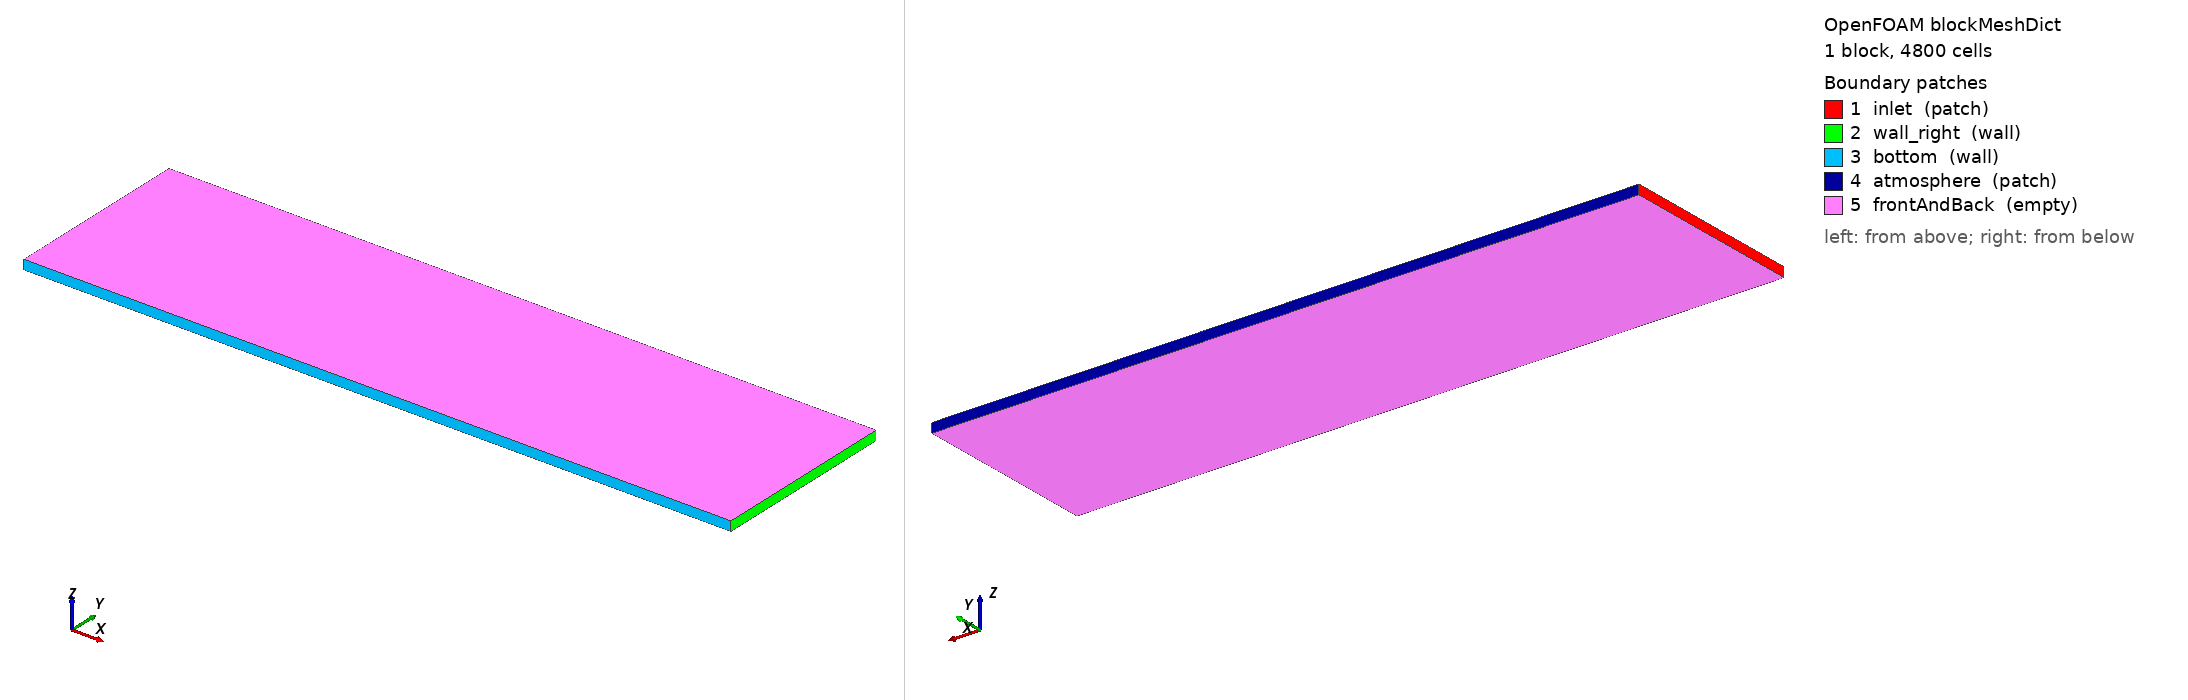

OpenFOAM case: the mesh blockMesh builds from blockMeshDict, 1 block(s), 4800 cells. Boundary patches (legend numbers): 1 inlet (patch), 2 wall_right (wall), 3 bottom (wall), 4 atmosphere (patch), 5 frontAndBack (empty). Left view from above one corner, right view from below the opposite corner. Boundary conditions: 3 field file(s) under 0/; 5 of 5 drawn patches have an entry in a shipped field file.

=== system/blockMeshDict ===
FoamFile { format ascii; class dictionary; object blockMeshDict; }
convertToMeters 1;
vertices
(
    (0 0 0) (1.5 0 0) (1.5 0.4 0) (0 0.4 0)
    (0 0 0.02) (1.5 0 0.02) (1.5 0.4 0.02) (0 0.4 0.02)
);
blocks ( hex (0 1 2 3 4 5 6 7) (120 40 1) simpleGrading (1 1 1) );
edges ();
boundary
(
    inlet      { type patch; faces ((0 4 7 3)); }
    wall_right { type wall;  faces ((1 2 6 5)); }
    bottom     { type wall;  faces ((0 1 5 4)); }
    atmosphere { type patch; faces ((3 7 6 2)); }
    frontAndBack { type empty; faces ((0 3 2 1) (4 5 6 7)); }
);


=== 0/U ===
FoamFile { format ascii; class volVectorField; object U; }
dimensions [0 1 -1 0 0 0 0]; internalField uniform (0 0 0);
boundaryField
{
    inlet      { type fixedValue; value uniform (0 0 0); }
    wall_right { type noSlip; }
    bottom     { type noSlip; }
    atmosphere { type pressureInletOutletVelocity; value uniform (0 0 0); }
    frontAndBack { type empty; }
}


=== 0/alpha.water ===
/*--------------------------------*- C++ -*----------------------------------*\
  =========                 |
  \\      /  F ield         | OpenFOAM: The Open Source CFD Toolbox
   \\    /   O peration     | Website:  https://openfoam.org
    \\  /    A nd           | Version:  13
     \\/     M anipulation  |
\*---------------------------------------------------------------------------*/
FoamFile
{
    format      ascii;
    class       volScalarField;
    location    "0";
    object      alpha.water;
}
// * * * * * * * * * * * * * * * * * * * * * * * * * * * * * * * * * * * * * //

dimensions      [];

internalField   nonuniform List<scalar> 
4800
(
1
1
1
1
1
1
1
1
1
1
1
1
1
1
1
1
1
1
1
1
1
1
1
1
1
1
1
1
1
1
1
1
1
1
1
1
1
1
1
1
1
1
1
1
1
1
1
1
1
1
1
1
1
1
1
1
1
1
1
1
1
1
1
1
1
1
1
1
1
1
1
1
1
1
1
1
1
1
1
1
1
1
1
1
1
1
1
1
1
1
1
1
1
1
1
1
1
1
1
1
1
1
1
1
1
1
1
1
1
1
1
1
1
1
1
1
1
1
1
1
1
1
1
1
1
1
1
1
1
1
1
1
1
1
1
1
1
1
1
1
1
1
1
1
1
1
1
1
1
1
1
1
1
1
1
1
1
1
1
1
1
1
1
1
1
1
1
1
1
1
1
1
1
1
1
1
1
1
1
1
1
1
1
1
1
1
1
1
1
1
1
1
1
1
1
1
1
1
1
1
1
1
1
1
1
1
1
1
1
1
1
1
1
1
1
1
1
1
1
1
1
1
1
1
1
1
1
1
1
1
1
1
1
1
1
1
1
1
1
1
1
1
1
1
1
1
1
1
1
1
1
1
1
1
1
1
1
1
1
1
1
1
1
1
1
1
1
1
1
1
1
1
1
1
1
1
1
1
1
1
1
1
1
1
1
1
1
1
1
1
1
1
1
1
1
1
1
1
1
1
1
1
1
1
1
1
1
1
1
1
1
1
1
1
1
1
1
1
1
1
1
1
1
1
1
1
1
1
1
1
1
1
1
1
1
1
1
1
1
1
1
1
1
1
1
1
1
1
1
1
1
1
1
1
1
1
1
1
1
1
1
1
1
1
1
1
1
1
1
1
1
1
1
1
1
1
1
1
1
1
1
1
1
1
1
1
1
1
1
1
1
1
1
1
1
1
1
1
1
1
1
1
1
1
1
1
1
1
1
1
1
1
1
1
1
1
1
1
1
1
1
1
1
1
1
1
1
1
1
1
1
1
1
1
1
1
1
1
1
1
1
1
1
1
1
1
1
1
1
1
1
1
1
1
1
1
1
1
1
1
1
1
1
1
1
1
1
1
1
1
1
1
1
1
1
1
1
1
1
1
1
1
1
1
1
1
1
1
1
1
1
1
1
1
1
1
1
1
1
1
1
1
1
1
1
1
1
1
1
1
1
1
1
1
1
1
1
1
1
1
1
1
1
1
1
1
1
1
1
1
1
1
1
1
1
1
1
1
1
1
1
1
1
1
1
1
1
1
1
1
1
1
1
1
1
1
1
1
1
1
1
1
1
1
1
1
1
1
1
1
1
1
1
1
1
1
1
1
1
1
1
1
1
1
1
1
1
1
1
1
1
1
1
1
1
1
1
1
1
1
1
1
1
1
1
1
1
1
1
1
1
1
1
1
1
1
1
1
1
1
1
1
1
1
1
1
1
1
1
1
1
1
1
1
1
1
1
1
1
1
1
1
1
1
1
1
1
1
1
1
1
1
1
1
1
1
1
1
1
1
1
1
1
1
1
1
1
1
1
1
1
1
1
1
1
1
1
1
1
1
1
1
1
1
1
1
1
1
1
1
1
1
1
1
1
1
1
1
1
1
1
1
1
1
1
1
1
1
1
1
1
1
1
1
1
1
1
1
1
1
1
1
1
1
1
1
1
1
1
1
1
1
1
1
1
1
1
1
1
1
1
1
1
1
1
1
1
1
1
1
1
1
1
1
1
1
1
1
1
1
1
1
1
1
1
1
1
1
1
1
1
1
1
1
1
1
1
1
1
1
1
1
1
1
1
1
1
1
1
1
1
1
1
1
1
1
1
1
1
1
1
1
1
1
1
1
1
1
1
1
1
1
1
1
1
1
1
1
1
1
1
1
1
1
1
1
1
1
1
1
1
1
1
1
1
1
1
1
1
1
1
1
1
1
1
1
1
1
1
1
1
1
1
1
1
1
1
1
1
1
1
1
1
1
1
1
1
1
1
1
1
1
1
1
1
1
1
1
1
1
1
1
1
1
1
1
1
1
1
1
1
1
1
1
1
1
1
1
1
1
1
1
1
1
1
1
1
1
1
1
1
1
1
1
1
1
1
1
1
1
1
1
1
1
1
1
1
1
1
1
1
1
1
1
1
1
1
1
1
1
1
1
1
1
1
1
1
1
1
1
1
1
1
1
1
1
1
1
1
1
1
1
1
1
1
1
1
1
1
1
1
1
1
1
1
1
1
1
1
1
1
1
1
1
1
1
1
1
1
1
1
1
1
1
1
1
1
1
1
1
1
1
1
1
1
1
1
1
1
1
1
1
1
1
1
1
1
1
1
1
1
1
1
1
1
1
1
1
1
1
1
1
1
1
1
1
1
1
1
1
1
1
1
1
1
1
1
1
1
1
1
1
1
1
1
1
1
1
1
1
1
1
1
1
1
1
1
1
1
1
1
1
1
1
1
1
1
1
1
1
1
1
1
1
1
1
1
1
1
1
1
1
1
1
1
1
1
1
1
1
1
1
1
1
1
1
1
1
1
1
1
1
1
1
1
1
1
1
1
1
1
1
1
1
1
1
1
1
1
1
1
1
1
1
1
1
1
1
1
1
1
1
1
1
1
1
1
1
1
1
1
1
1
1
1
1
1
1
1
1
1
1
1
1
1
1
1
1
1
1
1
1
1
1
1
1
1
1
1
1
1
1
1
1
1
1
1
1
1
1
1
1
1
1
1
1
1
1
1
1
0
0
0
0
0
0
0
0
0
0
0
0
0
0
0
0
0
0
0
0
0
0
0
0
0
0
0
0
0
0
0
0
0
0
0
0
0
0
0
0
0
0
0
0
0
0
0
0
0
0
0
0
0
0
0
0
0
0
0
0
0
0
0
0
0
0
0
0
0
0
0
0
0
0
0
0
0
0
0
0
0
0
0
0
0
0
0
0
0
0
0
0
0
0
0
0
0
0
0
0
0
0
0
0
0
0
0
0
0
0
0
0
0
0
0
0
0
0
0
0
0
0
0
0
0
0
0
0
0
0
0
0
0
0
0
0
0
0
0
0
0
0
0
0
0
0
0
0
0
0
0
0
0
0
0
0
0
0
0
0
0
0
0
0
0
0
0
0
0
0
0
0
0
0
0
0
0
0
0
0
0
0
0
0
0
0
0
0
0
0
0
0
0
0
0
0
0
0
0
0
0
0
0
0
0
0
0
0
0
0
0
0
0
0
0
0
0
0
0
0
0
0
0
0
0
0
0
0
0
0
0
0
0
0
0
0
0
0
0
0
0
0
0
0
0
0
0
0
0
0
0
0
0
0
0
0
0
0
0
0
0
0
0
0
0
0
0
0
0
0
0
0
0
0
0
0
0
0
0
0
0
0
0
0
0
0
0
0
0
0
0
0
0
0
0
0
0
0
0
0
0
0
0
0
0
0
0
0
0
0
0
0
0
0
0
0
0
0
0
0
0
0
0
0
0
0
0
0
0
0
0
0
0
0
0
0
0
0
0
0
0
0
0
0
0
0
0
0
0
0
0
0
0
0
0
0
0
0
0
0
0
0
0
0
0
0
0
0
0
0
0
0
0
0
0
0
0
0
0
0
0
0
0
0
0
0
0
0
0
0
0
0
0
0
0
0
0
0
0
0
0
0
0
0
0
0
0
0
0
0
0
0
0
0
0
0
0
0
0
0
0
0
0
0
0
0
0
0
0
0
0
0
0
0
0
0
0
0
0
0
0
0
0
0
0
0
0
0
0
0
0
0
0
0
0
0
0
0
0
0
0
0
0
0
0
0
0
0
0
0
0
0
0
0
0
0
0
0
0
0
0
0
0
0
0
0
0
0
0
0
0
0
0
0
0
0
0
0
0
0
0
0
0
0
0
0
0
0
0
0
0
0
0
0
0
0
0
0
0
0
0
0
0
0
0
0
0
0
0
0
0
0
0
0
0
0
0
0
0
0
0
0
0
0
0
0
0
0
0
0
0
0
0
0
0
0
0
0
0
0
0
0
0
0
0
0
0
0
0
0
0
0
0
0
0
0
0
0
0
0
0
0
0
0
0
0
0
0
0
0
0
0
0
0
0
0
0
0
0
0
0
0
0
0
0
0
0
0
0
0
0
0
0
0
0
0
0
0
0
0
0
0
0
0
0
0
0
0
0
0
0
0
0
0
0
0
0
0
0
0
0
0
0
0
0
0
0
0
0
0
0
0
0
0
0
0
0
0
0
0
0
0
0
0
0
0
0
0
0
0
0
0
0
0
0
0
0
0
0
0
0
0
0
0
0
0
0
0
0
0
0
0
0
0
0
0
0
0
0
0
0
0
0
0
0
0
0
0
0
0
0
0
0
0
0
0
0
0
0
0
0
0
0
0
0
0
0
0
0
0
0
0
0
0
0
0
0
0
0
0
0
0
0
0
0
0
0
0
0
0
0
0
0
0
0
0
0
0
0
0
0
0
0
0
0
0
0
0
0
0
0
0
0
0
0
0
0
0
0
0
0
0
0
0
0
0
0
0
0
0
0
0
0
0
0
0
0
0
0
0
0
0
0
0
0
0
0
0
0
0
0
0
0
0
0
0
0
0
0
0
0
0
0
0
0
0
0
0
0
0
0
0
0
0
0
0
0
0
0
0
0
0
0
0
0
0
0
0
0
0
0
0
0
0
0
0
0
0
0
0
0
0
0
0
0
0
0
0
0
0
0
0
0
0
0
0
0
0
0
0
0
0
0
0
0
0
0
0
0
0
0
0
0
0
0
0
0
0
0
0
0
0
0
0
0
0
0
0
0
0
0
0
0
0
0
0
0
0
0
0
0
0
0
0
0
0
0
0
0
0
0
0
0
0
0
0
0
0
0
0
0
0
0
0
0
0
0
0
0
0
0
0
0
0
0
0
0
0
0
0
0
0
0
0
0
0
0
0
0
0
0
0
0
0
0
0
0
0
0
0
0
0
0
0
0
0
0
0
0
0
0
0
0
0
0
0
0
0
0
0
0
0
0
0
0
0
0
0
0
0
0
0
0
0
0
0
0
0
0
0
0
0
0
0
0
0
0
0
0
0
0
0
0
0
0
0
0
0
0
0
0
0
0
0
0
0
0
0
0
0
0
0
0
0
0
0
0
0
0
0
0
0
0
0
0
0
0
0
0
0
0
0
0
0
0
0
0
0
0
0
0
0
0
0
0
0
0
0
0
0
0
0
0
0
0
0
0
0
0
0
0
0
0
0
0
0
0
0
0
0
0
0
0
0
0
0
0
0
0
0
0
0
0
0
0
0
0
0
0
0
0
0
0
0
0
0
0
0
0
0
0
0
0
0
0
0
0
0
0
0
0
0
0
0
0
0
0
0
0
0
0
0
0
0
0
0
0
0
0
0
0
0
0
0
0
0
0
0
0
0
0
0
0
0
0
0
0
0
0
0
0
0
0
0
0
0
0
0
0
0
0
0
0
0
0
0
0
0
0
0
0
0
0
0
0
0
0
0
0
0
0
0
0
0
0
0
0
0
0
0
0
0
0
0
0
0
0
0
0
0
0
0
0
0
0
0
0
0
0
0
0
0
0
0
0
0
0
0
0
0
0
0
0
0
0
0
0
0
0
0
0
0
0
0
0
0
0
0
0
0
0
0
0
0
0
0
0
0
0
0
0
0
0
0
0
0
0
0
0
0
0
0
0
0
0
0
0
0
0
0
0
0
0
0
0
0
0
0
0
0
0
0
0
0
0
0
0
0
0
0
0
0
0
0
0
0
0
0
0
0
0
0
0
0
0
0
0
0
0
0
0
0
0
0
0
0
0
0
0
0
0
0
0
0
0
0
0
0
0
0
0
0
0
0
0
0
0
0
0
0
0
0
0
0
0
0
0
0
0
0
0
0
0
0
0
0
0
0
0
0
0
0
0
0
0
0
0
0
0
0
0
0
0
0
0
0
0
0
0
0
0
0
0
0
0
0
0
0
0
0
0
0
0
0
0
0
0
0
0
0
0
0
0
0
0
0
0
0
0
0
0
0
0
0
0
0
0
0
0
0
0
0
0
0
0
0
0
0
0
0
0
0
0
0
0
0
0
0
0
0
0
0
0
0
0
0
0
0
0
0
0
0
0
0
0
0
0
0
0
0
0
0
0
0
0
0
0
0
0
0
0
0
0
0
0
0
0
0
0
0
0
0
0
0
0
0
0
0
0
0
0
0
0
0
0
0
0
0
0
0
0
0
0
0
0
0
0
0
0
0
0
0
0
0
0
0
0
0
0
0
0
0
0
0
0
0
0
0
0
0
0
0
0
0
0
0
0
0
0
0
0
0
0
0
0
0
0
0
0
0
0
0
0
0
0
0
0
0
0
0
0
0
0
0
0
0
0
0
0
0
0
0
0
0
0
0
0
0
0
0
0
0
0
0
0
0
0
0
0
0
0
0
0
0
0
0
0
0
0
0
0
0
0
0
0
0
0
0
0
0
0
0
0
0
0
0
0
0
0
0
0
0
0
0
0
0
0
0
0
0
0
0
0
0
0
0
0
0
0
0
0
0
0
0
0
0
0
0
0
0
0
0
0
0
0
0
0
0
0
0
0
0
0
0
0
0
0
0
0
0
0
0
0
0
0
0
0
0
0
0
0
0
0
0
0
0
0
0
0
0
0
0
0
0
0
0
0
0
0
0
0
0
0
0
0
0
0
0
0
0
0
0
0
0
0
0
0
0
0
0
0
0
0
0
0
0
0
0
0
0
0
0
0
0
0
0
0
0
0
0
0
0
0
0
0
0
0
0
0
0
0
0
0
0
0
0
0
0
0
0
0
0
0
0
0
0
0
0
0
0
0
0
0
0
0
0
0
0
0
0
0
0
0
0
0
0
0
0
0
0
0
0
0
0
0
0
0
0
0
0
0
0
0
0
0
0
0
0
0
0
0
0
0
0
0
0
0
0
0
0
0
0
0
0
0
0
0
0
0
0
0
0
0
0
0
0
0
0
0
0
0
0
0
0
0
0
0
0
0
0
0
0
0
0
0
0
0
0
0
0
0
0
0
0
0
0
0
0
0
0
0
0
0
0
0
0
0
0
0
0
0
0
0
0
0
0
0
0
0
0
0
0
0
0
0
0
0
0
0
0
0
0
0
0
0
0
0
0
0
0
0
0
0
0
0
0
0
0
0
0
0
0
0
0
0
0
0
0
0
0
0
0
0
0
0
0
0
0
0
0
0
0
0
0
0
0
0
0
0
0
0
0
0
0
0
0
0
0
0
0
0
0
0
0
0
0
0
0
0
0
0
0
0
0
0
0
0
0
0
0
0
0
0
0
0
0
0
0
0
0
0
0
0
0
0
0
0
0
0
0
0
0
0
0
0
0
0
0
0
0
0
0
0
0
0
0
0
0
0
0
0
0
0
0
0
0
0
0
0
0
0
0
0
0
0
0
0
0
0
0
0
0
0
0
0
0
0
0
0
0
0
0
0
0
0
0
0
0
0
0
0
0
0
0
0
0
0
0
0
0
0
0
0
0
0
0
0
0
0
0
0
0
0
0
0
0
0
0
0
0
0
0
0
0
0
0
0
0
0
0
0
0
0
0
0
0
0
0
0
0
0
0
0
0
0
0
0
0
0
0
0
0
0
0
0
0
0
0
0
0
0
0
0
0
0
0
0
0
0
0
0
0
0
0
0
0
0
0
0
0
0
0
0
0
0
0
0
0
0
0
0
0
0
0
0
0
0
0
0
0
0
0
0
0
0
0
0
0
0
0
0
0
0
0
0
0
0
0
0
0
0
0
0
0
0
0
0
0
0
0
0
0
0
0
0
0
0
0
0
0
0
0
0
0
0
0
0
0
0
0
0
0
0
0
0
0
0
0
0
0
0
0
0
0
0
0
0
0
0
0
0
0
0
0
0
0
0
0
0
0
0
0
0
0
0
0
0
0
0
0
0
0
0
0
0
0
0
0
0
0
0
0
0
0
0
0
0
0
0
0
0
0
0
0
0
0
0
0
0
0
0
0
0
0
0
0
0
0
0
0
0
0
0
0
0
0
0
0
0
0
0
0
0
0
0
0
0
0
0
0
0
0
0
0
0
0
0
0
0
0
0
0
0
0
0
0
0
0
0
0
0
0
0
0
0
0
0
0
0
0
0
0
0
0
0
0
0
0
0
0
0
0
0
0
0
0
0
0
0
0
0
0
0
0
0
0
0
0
0
0
0
0
0
0
0
0
0
0
0
0
0
0
0
0
0
0
0
0
0
0
0
0
0
0
0
0
0
0
0
0
0
0
0
0
0
0
0
0
0
0
0
0
0
0
0
0
0
0
0
0
0
0
0
0
0
0
0
0
0
0
0
0
0
0
0
0
0
0
0
0
0
0
0
0
0
0
0
0
0
0
0
0
0
0
0
0
0
0
0
0
0
0
0
0
0
0
0
0
0
0
0
0
0
0
0
0
0
0
0
0
0
0
0
0
0
0
0
0
0
0
0
0
0
0
0
0
0
0
0
0
0
0
0
0
0
0
0
0
0
0
0
0
0
0
0
0
0
0
0
0
0
0
0
0
0
0
0
0
0
0
0
0
0
0
0
0
0
0
0
0
0
0
0
0
0
0
0
0
0
0
0
0
0
0
0
0
0
0
0
0
0
0
0
0
0
0
0
0
0
0
0
0
0
0
0
0
0
0
0
0
0
0
0
0
0
0
0
0
0
0
0
0
0
0
0
0
0
0
0
0
0
0
0
0
0
0
0
0
0
0
0
0
0
0
0
0
0
0
0
0
0
0
0
0
0
0
0
0
0
0
0
0
0
0
0
0
0
0
0
0
0
0
0
0
0
0
0
0
0
0
0
0
0
0
0
0
0
0
0
0
0
0
0
0
0
0
0
0
0
0
0
0
0
0
0
0
0
0
0
0
0
0
0
0
0
0
0
0
0
0
0
0
0
0
0
0
0
0
0
0
0
0
0
0
0
0
0
0
0
0
0
0
0
0
0
0
0
0
0
0
0
0
0
0
0
0
0
0
0
0
0
0
0
0
0
0
0
0
0
0
0
0
0
0
0
0
0
0
0
0
0
0
0
0
0
0
0
0
0
0
0
0
0
0
0
0
0
0
0
0
0
0
0
0
0
0
0
0
0
0
0
0
0
0
0
0
0
0
0
0
0
0
0
0
0
0
0
0
0
0
0
0
0
0
0
0
0
0
0
0
0
0
0
0
0
0
0
0
0
0
0
0
0
0
0
0
0
0
0
0
0
0
0
0
0
0
0
0
0
0
0
0
0
0
0
0
0
0
0
0
0
0
0
0
0
0
0
0
0
0
0
0
0
0
0
0
0
0
0
0
0
0
0
0
0
0
0
0
0
0
0
0
0
0
0
0
0
0
0
0
0
0
0
0
0
0
0
0
0
0
0
0
0
0
0
0
0
0
0
0
0
0
0
0
0
0
0
0
0
0
0
0
0
0
0
0
0
0
0
0
0
0
0
0
0
0
0
0
0
0
0
0
0
0
0
0
0
0
0
0
0
0
0
0
0
0
0
0
0
0
0
0
0
0
0
0
0
0
0
0
0
0
0
0
0
0
0
0
0
0
0
0
0
0
0
0
0
0
0
0
0
0
0
0
0
0
0
0
0
0
0
0
0
0
0
0
0
0
0
0
0
0
0
0
0
0
0
0
0
0
0
0
0
0
0
0
0
0
0
0
0
0
0
0
0
0
0
0
0
0
0
0
0
0
0
0
0
0
0
0
0
0
0
0
0
0
0
0
0
0
0
0
0
0
0
0
0
0
0
0
0
0
0
0
0
0
0
0
0
0
0
0
0
0
0
0
0
0
0
0
0
0
0
0
0
0
0
0
0
0
0
0
0
0
0
0
0
0
0
0
0
0
0
0
0
0
0
0
0
0
0
0
0
0
0
0
0
0
0
0
0
0
0
0
0
0
0
0
0
0
0
0
0
0
0
0
0
0
0
0
0
0
0
0
0
0
0
0
0
0
0
0
0
0
0
0
0
0
0
0
0
0
0
0
0
0
0
0
0
0
0
0
0
0
0
0
0
0
0
0
0
0
0
0
0
0
0
0
0
0
0
0
0
0
0
0
0
0
0
0
0
0
0
0
0
0
0
0
0
0
0
0
0
0
0
0
0
0
0
0
0
0
0
0
0
0
0
0
0
0
0
0
0
0
0
0
0
0
0
0
0
0
0
0
0
0
0
0
0
0
0
0
0
0
0
0
0
0
0
0
0
0
0
0
0
0
0
0
0
0
0
0
0
0
0
0
0
0
0
0
0
0
0
0
0
0
0
0
0
0
0
0
0
0
0
0
0
0
0
0
0
0
0
0
0
0
0
0
0
0
0
0
0
0
0
0
0
0
0
0
0
0
0
0
0
0
0
0
0
0
0
0
0
0
0
0
0
0
0
0
0
0
0
0
0
0
0
0
0
0
0
0
0
0
0
0
0
0
0
0
0
0
0
0
0
0
0
0
0
0
0
0
0
0
0
0
0
0
0
0
0
0
0
0
0
0
0
0
0
0
0
0
0
0
0
0
0
0
0
0
0
0
0
0
0
0
0
0
0
0
0
0
0
0
0
0
0
0
0
0
0
0
0
0
0
0
0
0
0
0
0
0
0
0
0
0
0
0
0
0
0
0
0
0
0
0
0
0
0
0
0
0
0
0
0
0
0
0
0
0
0
0
0
0
0
0
0
0
0
0
0
0
0
0
0
0
0
0
0
0
0
0
0
0
0
0
0
0
0
0
0
0
0
0
0
0
0
0
0
0
0
0
0
0
0
0
0
0
0
0
0
0
0
0
0
0
0
0
0
0
0
0
0
0
0
0
0
0
0
0
0
0
0
0
0
0
0
0
0
0
)
;

boundaryField
{
    inlet
    {
        type            fixedValue;
        value           uniform 0;
    }
    wall_right
    {
        type            zeroGradient;
    }
    bottom
    {
        type            zeroGradient;
    }
    atmosphere
    {
        type            inletOutlet;
        inletValue      uniform 0;
        value           uniform 0;
    }
    frontAndBack
    {
        type            empty;
    }
}


// ************************************************************************* //


=== 0/p_rgh ===
FoamFile { format ascii; class volScalarField; object p_rgh; }
dimensions [1 -1 -2 0 0 0 0]; internalField uniform 0;
boundaryField
{
    inlet      { type fixedFluxPressure; value uniform 0; }
    wall_right { type fixedFluxPressure; value uniform 0; }
    bottom     { type fixedFluxPressure; value uniform 0; }
    atmosphere { type totalPressure; p0 uniform 0; value uniform 0; }
    frontAndBack { type empty; }
}
